The GitHub repository dhawsespandan/pbl-paper contains a labelled image folder "router_dataset" with 3 categories: flower, fruit, leaf. Examples follow, each with its label.

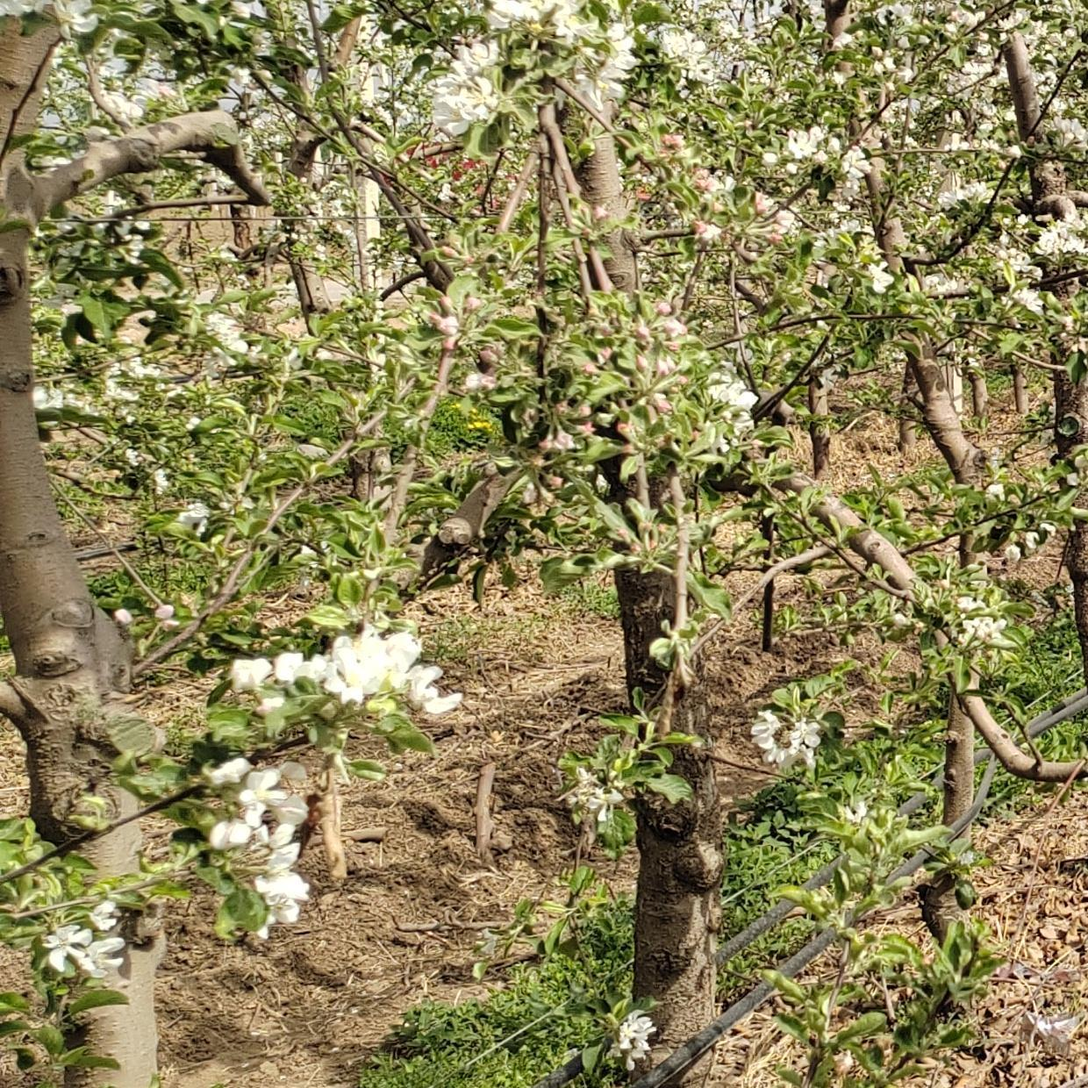
Label: flower

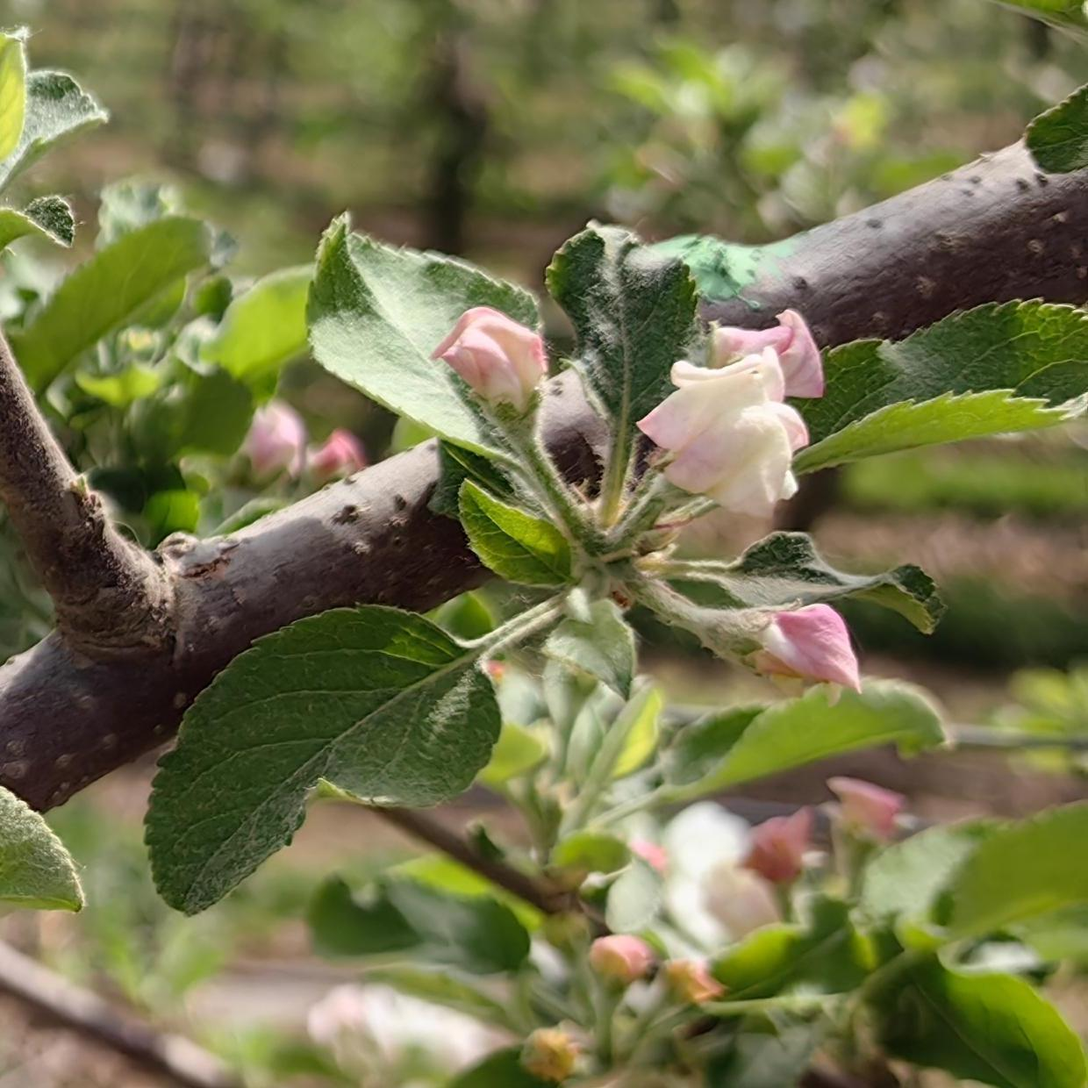
Label: flower

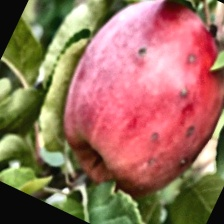
Label: fruit

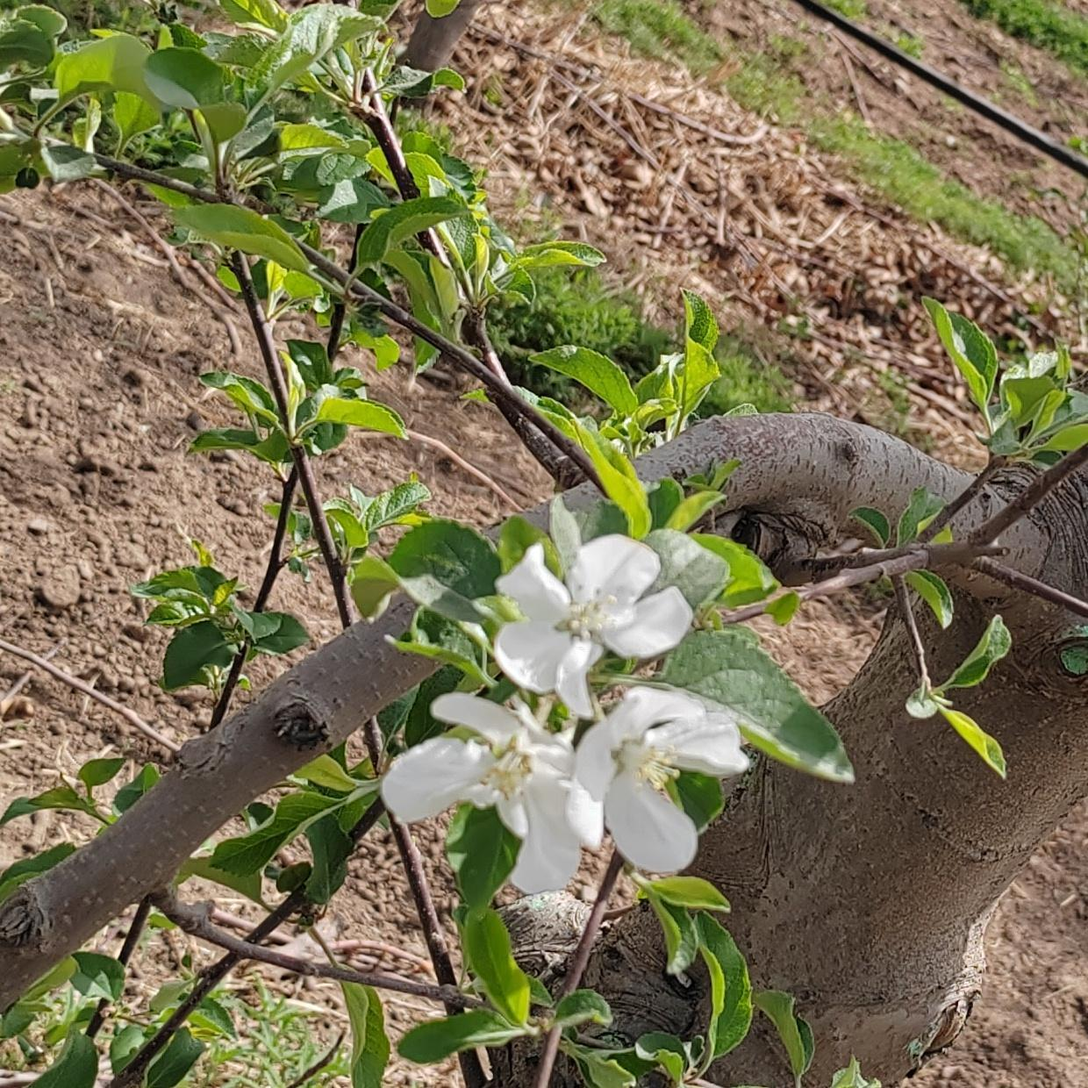
Label: flower

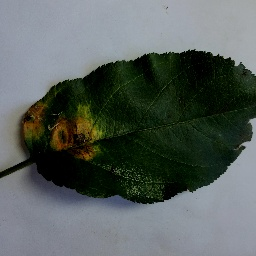
Label: leaf

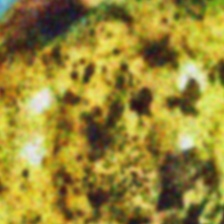
Label: fruit
